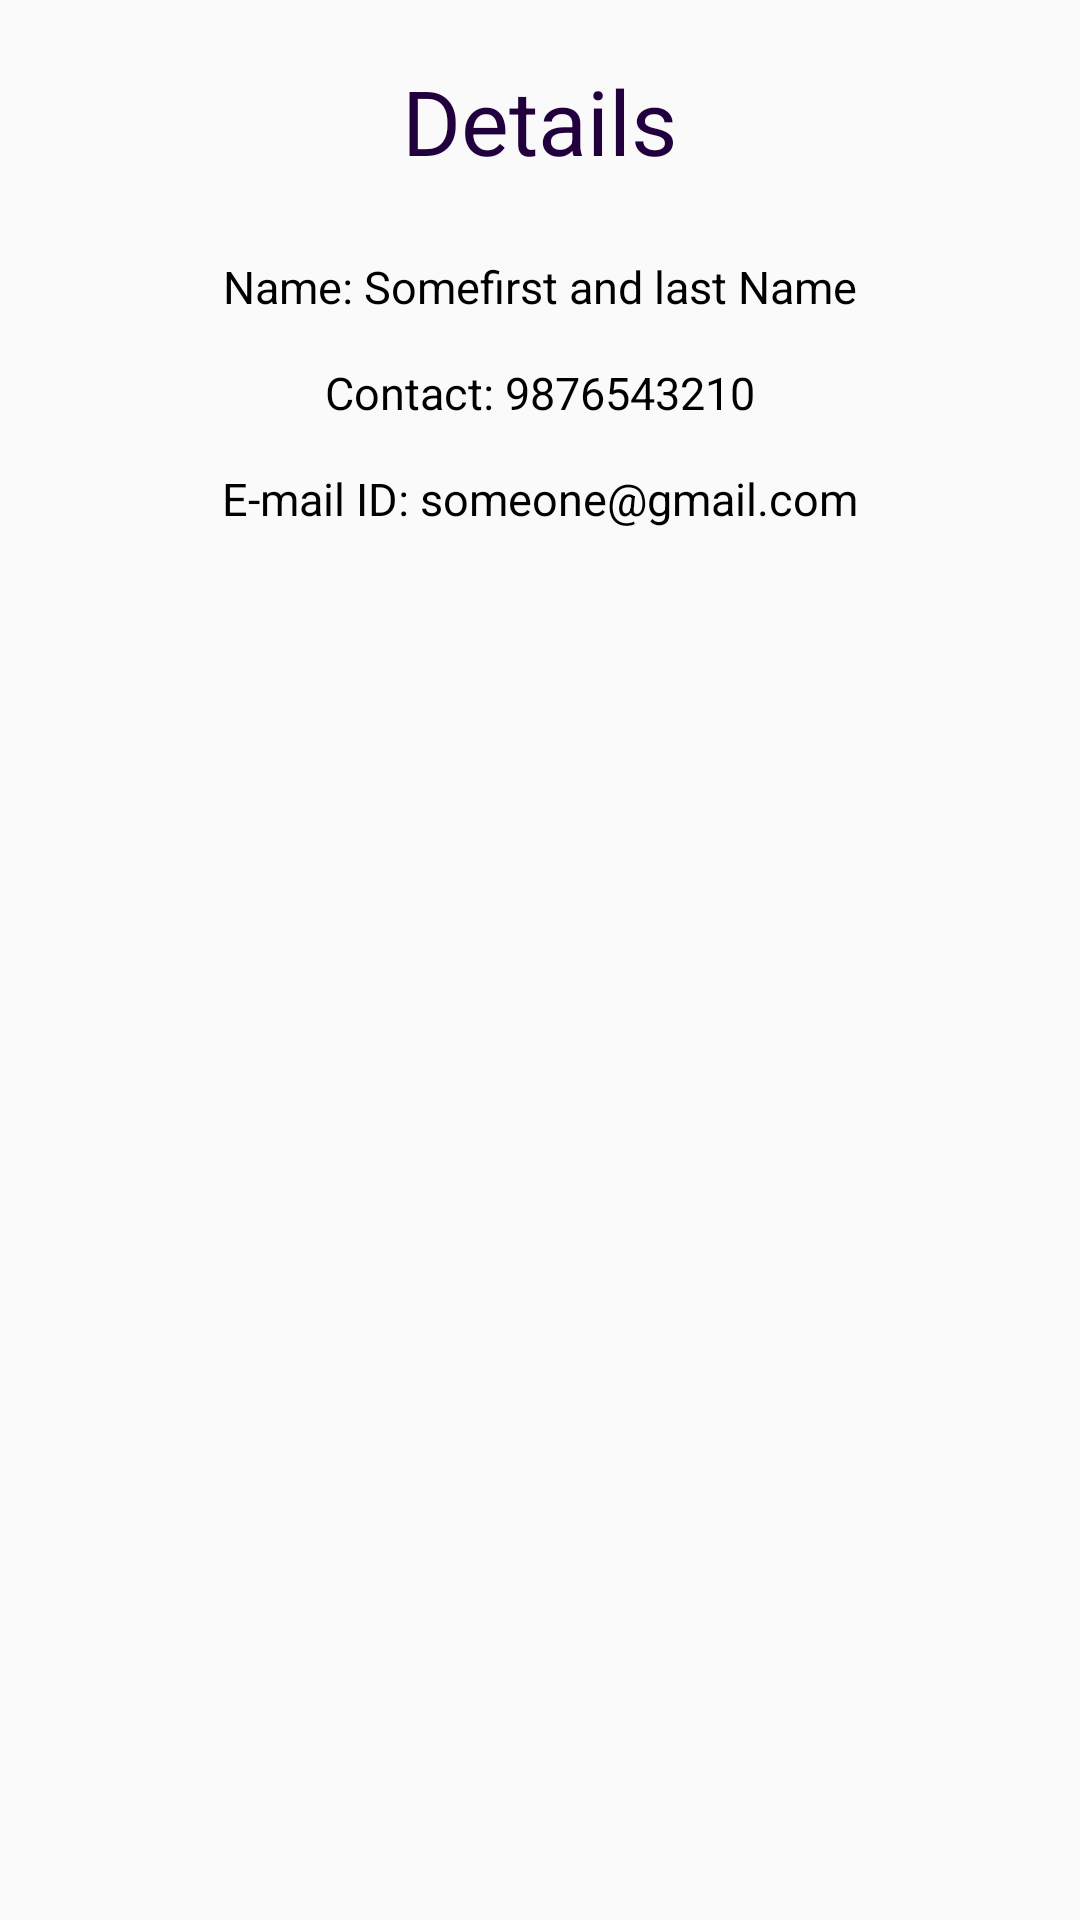

Here is an Android app screen rendered from its layout file. Give the layout XML and the strings, colors and styles it references.
<!-- AndroidManifest.xml: application theme AppTheme -->
<!-- res/layout/student_details_dialog.xml -->
<?xml version="1.0" encoding="utf-8"?>
<LinearLayout xmlns:android="http://schemas.android.com/apk/res/android"
    android:orientation="vertical" android:layout_width="match_parent"
    android:layout_height="wrap_content">
<TextView
    android:layout_width="wrap_content"
    android:layout_gravity="center_horizontal"
    android:text="Details"
    android:layout_marginTop="20dp"
    android:textColor="#22003d"
    android:textSize="30sp"
    android:layout_height="wrap_content" />

    <TextView
        android:layout_width="wrap_content"
        android:layout_height="wrap_content"
        android:textSize="15sp"
        android:textColor="#000000"
        android:layout_marginTop="25sp"
        android:id="@+id/studentDetailsName"
        android:layout_gravity="center_horizontal"
        android:text="Name: Somefirst and last Name"/>

    <TextView
        android:layout_width="wrap_content"
        android:layout_height="wrap_content"
        android:textSize="15sp"
        android:layout_marginTop="15dp"
        android:textColor="#000000"
        android:layout_gravity="center_horizontal"
        android:id="@+id/studentDetailsPhonenum"
        android:text="Contact: 9876543210"/>

    <TextView
        android:layout_width="wrap_content"
        android:layout_height="wrap_content"
        android:textSize="15sp"
        android:layout_marginTop="15dp"
        android:textColor="#000000"
        android:layout_marginBottom="20dp"
        android:id="@+id/studentDetailsEmail"
        android:layout_gravity="center_horizontal"
        android:text="E-mail ID: someone@gmail.com"/>



</LinearLayout>
<!-- resources referenced by this layout -->
<resources>
  <style name="AppTheme" parent="Theme.AppCompat.Light.NoActionBar">
          
          <item name="colorPrimary">#22003d</item>
          <item name="colorPrimaryDark">#22003d</item>
          <item name="colorAccent">#8b00d6</item>
          <item name="windowActionBar">false</item>
          <item name="android:statusBarColor">#22003d</item>
          <item name="windowNoTitle">true</item>
      </style>
</resources>
